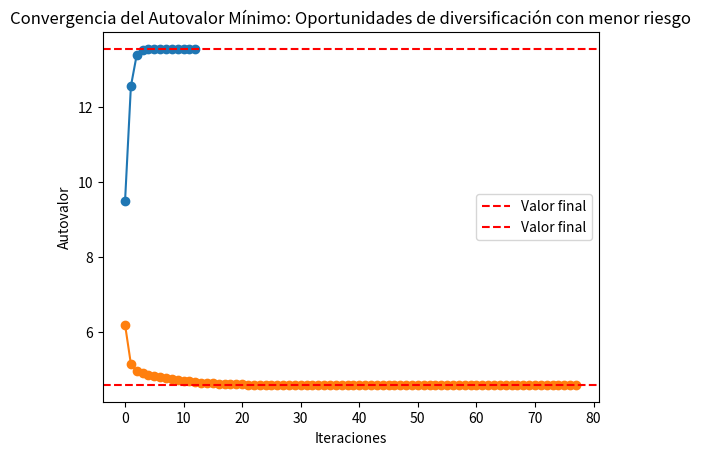

Source code (Python):
# Análisis de riesgo en un portafolio de inversiones.

import math
import matplotlib.pyplot as plt

class Determinante:
    def __init__(self):
        pass
    
    def determinante(self, matriz):
        if len(matriz) == 2:
            return ((matriz[0][0] * matriz[1][1]) - (matriz[0][1] * matriz[1][0]))  # calcula la determinante de una matriz cuadrada (condición de parada para función recursiva)
        determinante = 0
        for c in range(len(matriz)):
            # Crear una submatriz. Expansión por cofactores a partir de la fila 1.
            submatriz = [fila[:c] + fila[c+1:] for fila in matriz[1:]]
            # Calcular el determinante.
            determinante += ((-1) ** c) * matriz[0][c] * self.determinante(submatriz)
        return determinante

class Inversa:
    def __init__(self):
        pass

    def inversa(self, matriz):
        n = len(matriz)
        A = self.copiar_matriz(matriz)  # copia la matriz para que no haya problemas luego
        identidad = [[1 if i == j else 0 for j in range(n)] for i in range(n)]  # crea una matriz identidad del tamaño de la matriz original
        for i in range(n):
            A[i] += identidad[i]    # adjunta la matriz identidad a la matriz original para calcular su inversa
        for i in range(n):
            if abs(A[i][i]) < 1e-12:    # verificación para evitar valores muy pequeños en el pivote
                for j in range(i + 1, n):
                    if abs(A[j][i]) > abs(A[i][i]):
                        A[i], A[j] = A[j], A[i]
                        break
            pivote = A[i][i]        # eliminación gaussiana
            A[i] = [x / pivote for x in A[i]]
            for j in range(n):
                if j != i:
                    factor = A[j][i]
                    A[j] = [a - factor * b for a, b in zip(A[j], A[i])]
        return [fila[n:] for fila in A] # retorna la matriz inversa (como duplico el tamaño de la matriz original, el tamaño inicial (n) es ahora la mitad de la matriz resultante)
    
class NumeroCondicion(Determinante, Inversa):
    def __init__(self, A):
        self.A = A
        Determinante.__init__(self)
        self.detA = self.determinante(A)
        Inversa.__init__(self)
        self.condA = self.calcular_condA()

    def calcular_condA(self):
        if self.detA == 0:
            print("La matriz A no es invertible.")
            return None
        else:
            invA = self.inversa(self.A)
            return self.norma_matriz(self.A) * self.norma_matriz(invA)
    
    def copiar_matriz(self, matriz):
        return [fila[:] for fila in matriz] # hace una copia por trozos de la matriz
    
    def norma_matriz(self, matriz):
        return math.sqrt(sum(x**2 for fila in matriz for x in fila))
    
class MetodoPotencia:
    def __init__(self, A, x0, tolerancia):
        self.A = A
        self.x0 = x0
        self.tolerancia = tolerancia
        self.autovaloresmax, self.autovectoresmax = self.metodo_potencia()

    def metodo_potencia(self, error = 1):
        if (len(self.A) == len(self.x0)):   # verifica que la matriz cuadrada tenga la misma cantidad de columnas, que filas el vector
            autovalores = []    # lista para guardas los autovalores
            autovectores = []   # lista para guardas los autovectores
            vector = self.x0
            while error > self.tolerancia:  # mientras el error sea mayor a la tolerancia máxima, se repetirá el ciclo
                Ax = self.producto(self.A, vector)   # calcula el producto entre la matriz y el vector
                norma = self.norma_vectormp(Ax)      # calcula la norma del autovector recien calculado
                autovalores.append(norma)   # añade la norma a la lista de autovalores
                vector = [x / norma for x in Ax]    # Normaliza el autovector, para seguidamente guardarlo
                autovectores.append(vector)
                if (len(autovalores) > 1):
                    error = abs(autovalores[-1] - autovalores[-2])  # calcula el nuevo error (último elemento de la lista, menos el penúltimo)
            return autovalores, autovectores
        else:
            print("Error de dimensiones")
        
    def producto(self, matriz, vector):
        return [sum(a * b for a, b in zip(fila, vector)) for fila in matriz]
    
    def norma_vectormp(self, vector):
        return math.sqrt(sum(x**2 for x in vector))
    
class MetodoPotenciaInversa(Determinante, Inversa):
    def __init__(self, A, x0, tolerancia):
        self.A = A              # matriz cuadrada
        self.x0 = x0            # vector inicial
        self.tolerancia = tolerancia    # tolerancia máxima
        Determinante.__init__(self)
        self.detA = self.determinante(A)    # determinante de la matriz cuadrada
        if self.detA != 0:          # si la determinante es != 0, es una matriz invertible
            Inversa.__init__(self)
            self.invA = self.inversa(A)
            self.autovaloresmin, self.autovectoresmin = self.metodo_potenciainv()
        else:
            print("La matriz no es invertible")
    
    def copiar_matriz(self, matriz):
        return [fila[:] for fila in matriz] # hace una copia por trozos de la matriz

    def metodo_potenciainv(self, error = 1):    # Calcula el autovalor mínimo y su autovector correspondiente usando el método de potencia inversa
        if (len(self.A) == len(self.x0)):       # Verifica que las dimensiones de la matriz y el vector sean compatibles
            autovalores = []
            autovectores = []
            vector = self.x0
            while error > self.tolerancia:
                invAx = self.producto(self.invA, vector)   # calcula el autovector menor
                norma = self.norma_vectormpi(invAx)   # calcula el autovalor menor
                autovalores.append(1/norma)     # añade el autovalor mínimo a la lista
                vector = [x / norma for x in invAx]     # Normaliza el autovector y lo añade a la lista
                autovectores.append(vector)
                if (len(autovalores) > 1):
                    error = abs(autovalores[-1] - autovalores[-2])  # calcula el nuevo error
            return autovalores, autovectores
        else:
            print("Error de dimensiones")
        
    def producto(self, matriz, vector):
        return [sum(a * b for a, b in zip(fila, vector)) for fila in matriz]
    
    def norma_vectormpi(self, vector):
        return math.sqrt(sum(x**2 for x in vector))
    
class MatrizCovarianza(NumeroCondicion, MetodoPotencia, MetodoPotenciaInversa):
    def __init__(self, A):
        NumeroCondicion.__init__(self, A)
        MetodoPotencia.__init__(self, A, [1, 0, 0], 1e-8)
        MetodoPotenciaInversa.__init__(self, A, [1, 0, 0], 1e-8)

# Código Principal:

# Matriz de covarianza entre los retornos de los activos.
matrizcovarianza = [[4, 5, 7], 
                    [5, 8, 1], 
                    [7, 1, 1]]

mc = MatrizCovarianza(matrizcovarianza)

# Número de condición de la matriz de covarianza.
print("--- Nivel de condicionamiento y estabilidad del sistema de activos ---")
print(f"Número de condición: {mc.condA}")

# Autovalor dominante de la matriz de covarianza.
print("\n--- Autovalor dominante: Riesgo principal del portafolio ---")
print(f"\nAutovalor máximo: {mc.autovaloresmax[-1]}")
print(f"Autovector normalizado (combinación de activos de mayor riesgo): {mc.autovectoresmax[-1]}")

# Comprobación:
print(f"\nComprobación\nAX = {mc.producto(mc.A, mc.autovectoresmax[-1])}")
print(f"LambdaX = {[mc.autovaloresmax[-1] * x for x in mc.autovectoresmax[-1]]}")

plt.plot(mc.autovaloresmax, marker='o')
plt.title('Convergencia del Autovalor Dominante: Riesgo principal del portafolio')
plt.xlabel('Iteraciones')
plt.ylabel('Autovalor')
plt.grid()
plt.axhline(y=mc.autovaloresmax[-1], color='r', linestyle='--', label='Valor final')
plt.legend()
plt.show()

# Autovalor mínimo de la matriz de covarianza.
if (mc.detA != 0):
    print("\n--- Autovalor mínimo: Identifica oportunidades de diversificación con menor riesgo ---")
    print(f"\nAutovalor mínimo: {mc.autovaloresmin[-1]}")
    print(f"Autovector normalizado (combinación de activos con el menor riesgo): {mc.autovectoresmin[-1]}")

    # Comprobación:
    print(f"\nComprobación\ninvAX = {mc.producto(mc.invA, mc.autovectoresmin[-1])}")
    print(f"LambdaX = {[(1/mc.autovaloresmin[-1]) * x for x in mc.autovectoresmin[-1]]}")

    plt.plot(mc.autovaloresmin, marker='o')
    plt.title('Convergencia del Autovalor Mínimo: Oportunidades de diversificación con menor riesgo')
    plt.xlabel('Iteraciones')
    plt.ylabel('Autovalor')
    plt.grid()
    plt.axhline(y=mc.autovaloresmin[-1], color='r', linestyle='--', label='Valor final')
    plt.legend()
    plt.show()